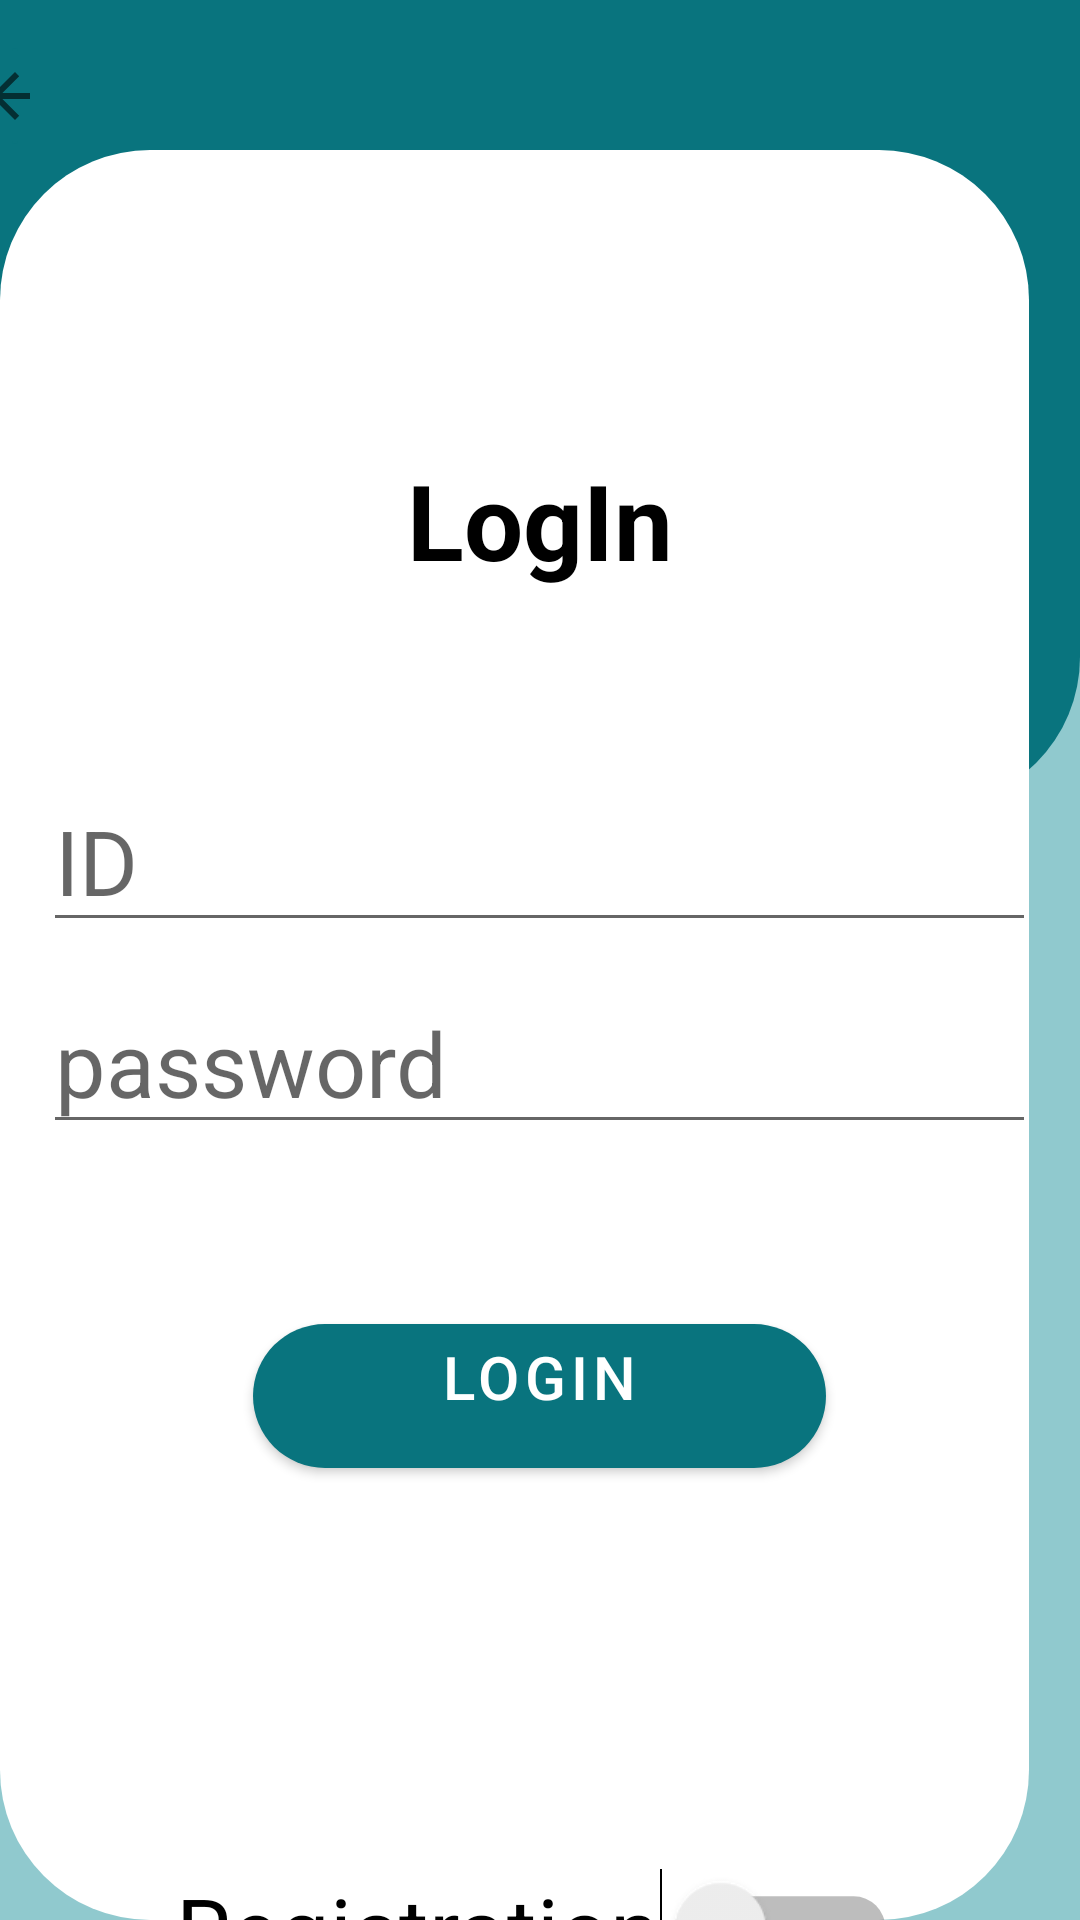

Here is an Android app screen rendered from its layout file. Give the layout XML and the strings, colors and styles it references.
<!-- AndroidManifest.xml: application theme Theme.OnlineCourseApp -->
<!-- res/layout/activity_login.xml -->
<?xml version="1.0" encoding="utf-8"?>
<RelativeLayout xmlns:android="http://schemas.android.com/apk/res/android"
    xmlns:app="http://schemas.android.com/apk/res-auto"
    xmlns:tools="http://schemas.android.com/tools"
    android:layout_width="match_parent"
    android:layout_height="match_parent"
    android:background="@color/pnu_0"
    tools:context=".TeachersLogin"
    >


    <androidx.appcompat.widget.LinearLayoutCompat
        android:layout_width="match_parent"
        android:layout_height="269dp"
        android:layout_alignParentEnd="true"
        android:background="@drawable/colorbackground"
        android:gravity="center_horizontal">

        <ImageButton
            android:id="@+id/imageButton"
            android:layout_width="wrap_content"
            android:layout_height="wrap_content"
            android:layout_marginTop="10dp"
            android:layout_marginRight="350dp"
            android:backgroundTint="@color/pnu_3"
            app:srcCompat="?attr/actionModeCloseDrawable" />
    </androidx.appcompat.widget.LinearLayoutCompat>

    <androidx.appcompat.widget.LinearLayoutCompat
        android:layout_width="371dp"
        android:layout_height="701dp"
        android:layout_alignParentEnd="true"
        android:layout_marginTop="50dp"
        android:layout_marginEnd="17dp"
        android:background="@drawable/background"
        android:gravity="center_horizontal">

    </androidx.appcompat.widget.LinearLayoutCompat>


    <TextView

        android:id="@+id/text"
        android:layout_width="match_parent"
        android:layout_height="wrap_content"
        android:layout_marginTop="150dp"
        android:layout_marginBottom="50dp"
        android:gravity="center_horizontal"
        android:text="LogIn"
        android:textColor="@color/black"
        android:textSize="35sp"
        android:textStyle="bold" />

    <EditText
        android:id="@+id/id"
        android:layout_width="331dp"
        android:layout_height="wrap_content"
        android:layout_below="@id/text"
        android:layout_centerHorizontal="true"
        android:layout_marginTop="10dp"
        android:hint="ID"
        android:textSize="30sp" />


    <EditText
        android:id="@+id/password"
        android:layout_width="331dp"
        android:layout_height="wrap_content"
        android:layout_below="@id/id"
        android:layout_centerHorizontal="true"
        android:layout_marginTop="10dp"
        android:hint="password"
        android:textSize="30sp" />


    <Button
        android:id="@+id/login"
        style="@style/Widget.MaterialComponents.Button"
        android:layout_width="191dp"
        android:layout_height="wrap_content"
        android:layout_below="@id/password"
        android:layout_centerHorizontal="true"
        android:layout_marginTop="60dp"
        android:layout_marginBottom="10dp"
        android:background="@drawable/background"
        android:gravity="center_horizontal"
        android:text="Login"
        android:textSize="20sp"
        app:backgroundTint="@color/pnu_3" />


    <Switch
        android:id="@+id/register"
        android:layout_width="wrap_content"
        android:layout_height="wrap_content"
        android:layout_below="@id/login"
        android:layout_centerHorizontal="true"
        android:layout_marginTop="130dp"
        android:backgroundTint="@color/pnu_3"
        android:checked="false"
        android:minHeight="30dp"
        android:scaleX="1.5"
        android:scaleY="1.5"
        android:text="Registration"
        android:textSize="20dp" />


</RelativeLayout>
<!-- resources referenced by this layout -->
<resources>
  <color name="black">#FF000000</color>
  <color name="pnu_0">#90c9ce</color>
  <color name="pnu_3">#09747e</color>
  <!-- drawable background (drawable) -->
  <?xml version="1.0" encoding="utf-8"?>
  <shape xmlns:android="http://schemas.android.com/apk/res/android">
  
      <solid
  
          android:color="@color/white"
  
          />
  
  
      <corners
          android:bottomRightRadius="50dp"
          android:bottomLeftRadius="50dp"
          android:topLeftRadius="50dp"
          android:topRightRadius="50dp"
          />
  
  </shape>
  <!-- drawable colorbackground (drawable) -->
  <?xml version="1.0" encoding="utf-8"?>
  <shape xmlns:android="http://schemas.android.com/apk/res/android">
  
  
  
      <solid
  
          android:color="@color/pnu_3"
          />
  
      <corners
          android:bottomRightRadius="50dp"
          android:bottomLeftRadius="50dp"
  
          />
  
  </shape>
  <style name="Theme.OnlineCourseApp" parent="Theme.MaterialComponents.DayNight.DarkActionBar">
          
          <item name="colorPrimary">@color/pnu_3</item>
          <item name="colorPrimaryVariant">@color/pnu_3</item>
          <item name="colorOnPrimary">@color/white</item>
          
          <item name="colorSecondary">@color/teal_200</item>
          <item name="colorSecondaryVariant">@color/teal_700</item>
          <item name="colorOnSecondary">@color/black</item>
          
          <item name="android:statusBarColor" tools:targetApi="l">?attr/colorPrimaryVariant</item>
          
      </style>
  <color name="white">#FFFFFFFF</color>
  <color name="teal_200">#FF03DAC5</color>
  <color name="teal_700">#FF018786</color>
</resources>
